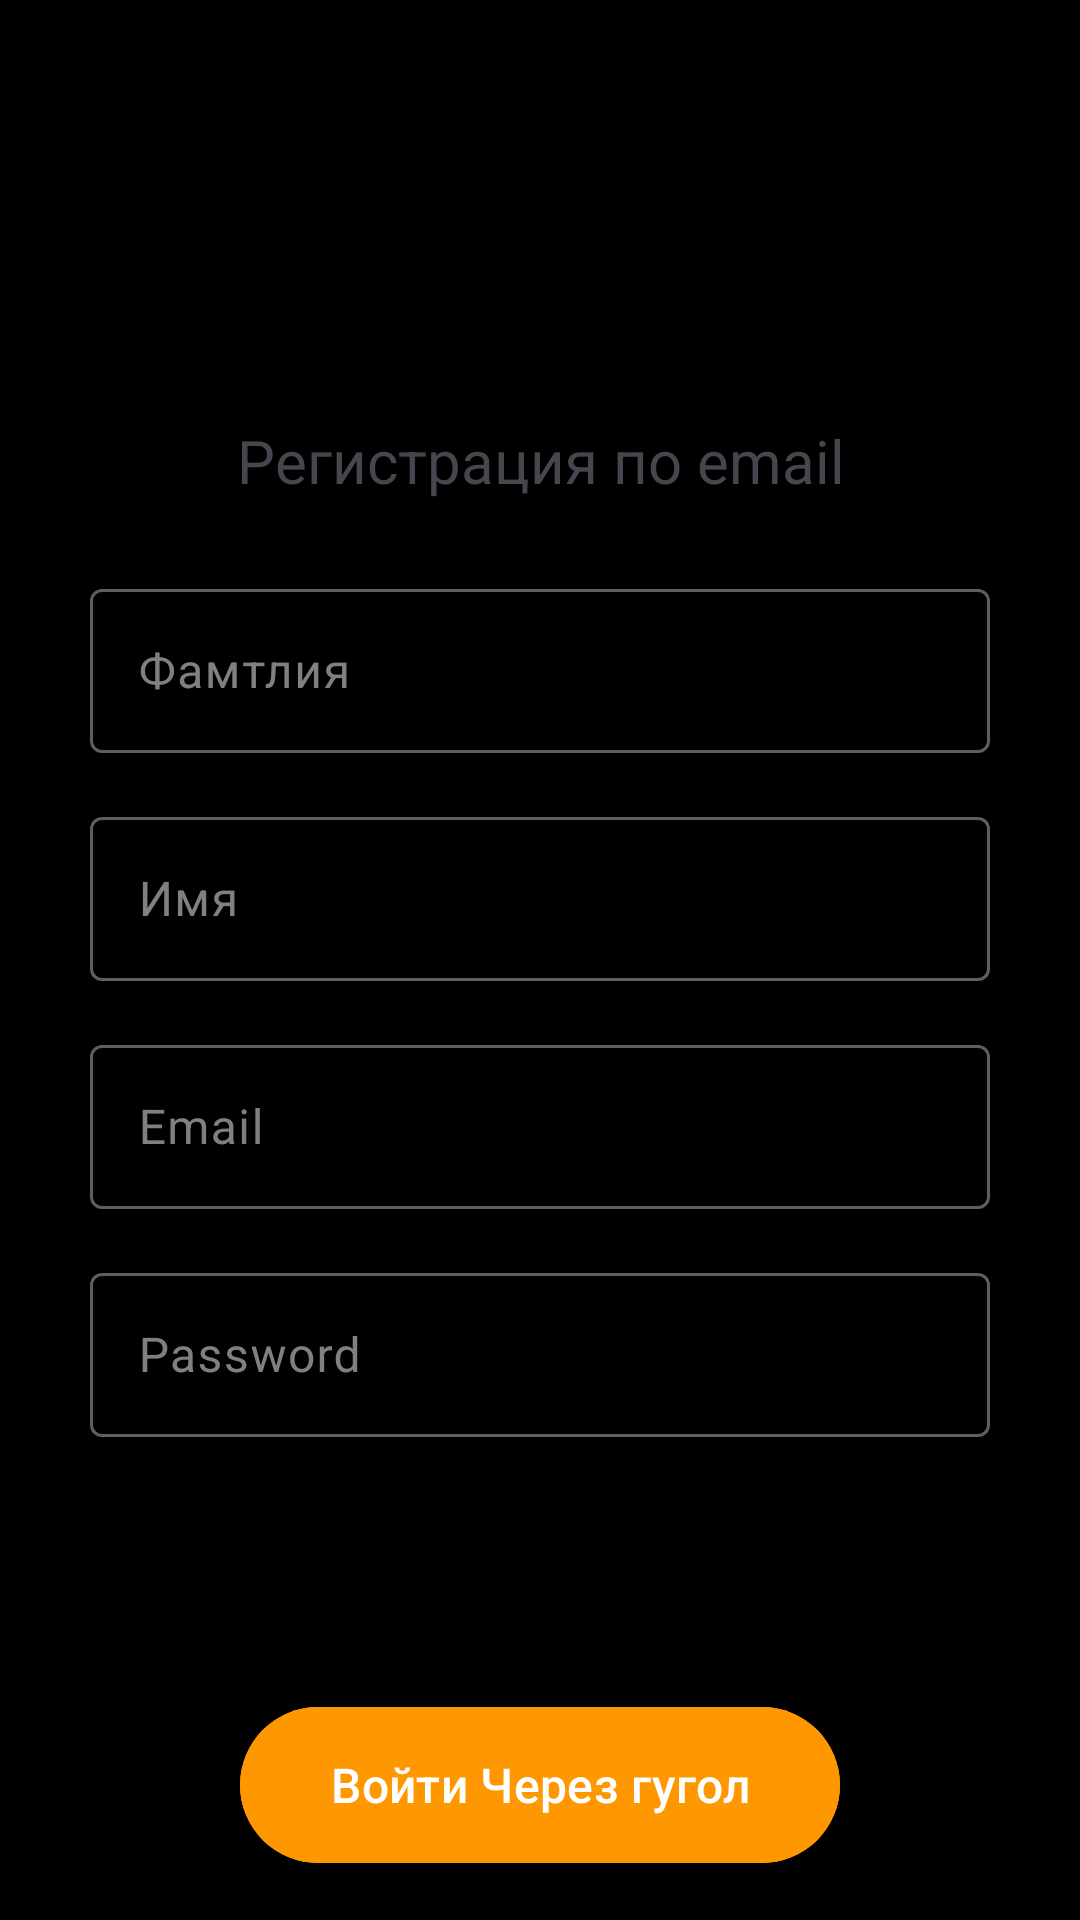

Reconstruct the res/layout file that produces this screen, plus the resources it refers to.
<!-- AndroidManifest.xml: application theme Theme.Android3HomeWork9MC5 -->
<!-- res/layout/fragment_sing_up.xml -->
<?xml version="1.0" encoding="utf-8"?>
<RelativeLayout xmlns:android="http://schemas.android.com/apk/res/android"
    xmlns:app="http://schemas.android.com/apk/res-auto"
    xmlns:tools="http://schemas.android.com/tools"
    android:layout_width="match_parent"
    android:layout_height="match_parent"
    android:background="@color/black"
    android:orientation="vertical"
    tools:context=".ui.fragments.singup.SingUpToFragment">

    <LinearLayout
        android:id="@+id/center_container"
        android:layout_width="match_parent"
        android:layout_height="wrap_content"
        android:layout_centerInParent="true"
        android:gravity="center_horizontal"
        android:orientation="vertical">

        <ImageView
            android:id="@+id/note_icon"
            android:layout_width="160dp"
            android:layout_height="100dp"
            android:layout_marginTop="24dp"
            android:layout_marginBottom="16dp"
            android:src="@drawable/note_one" />

        <TextView
            android:id="@+id/tite"
            android:layout_width="wrap_content"
            android:layout_height="wrap_content"
            android:layout_marginBottom="24dp"
            android:gravity="center_horizontal"
            android:text="@string/registration_email"
            android:textSize="20sp" />

        <com.google.android.material.textfield.TextInputLayout
            android:id="@+id/sur_name"
            android:layout_width="300dp"
            android:layout_height="60dp"
            android:layout_gravity="center"
            android:layout_marginBottom="16dp"
            android:alpha="0.8"
            android:hint="@string/surname"
            android:textColorHint="@color/gray">

            <com.google.android.material.textfield.TextInputEditText
                android:id="@+id/firstNameEditText"
                android:layout_width="match_parent"
                android:layout_height="wrap_content"
                android:textColor="@color/white" />
        </com.google.android.material.textfield.TextInputLayout>

        <com.google.android.material.textfield.TextInputLayout
            android:id="@+id/name"
            android:layout_width="300dp"
            android:layout_height="60dp"
            android:layout_gravity="center"
            android:layout_marginBottom="16dp"
            android:alpha="0.8"
            android:hint="@string/name"
            android:textColorHint="@color/gray">

            <com.google.android.material.textfield.TextInputEditText
                android:id="@+id/lastNameEditText"
                android:layout_width="match_parent"
                android:layout_height="wrap_content"
                android:textColor="@color/white" />
        </com.google.android.material.textfield.TextInputLayout>

        <com.google.android.material.textfield.TextInputLayout
            android:id="@+id/email"
            android:layout_width="300dp"
            android:layout_height="60dp"
            android:layout_gravity="center"
            android:layout_marginBottom="16dp"
            android:alpha="0.8"
            android:hint="@string/email"
            android:textColorHint="@color/gray">

            <com.google.android.material.textfield.TextInputEditText
                android:id="@+id/emailEditText"
                android:layout_width="match_parent"
                android:layout_height="wrap_content"
                android:textColor="@color/white" />
        </com.google.android.material.textfield.TextInputLayout>

        <com.google.android.material.textfield.TextInputLayout
            android:id="@+id/til"
            android:layout_width="300dp"
            android:layout_height="60dp"
            android:layout_gravity="center"
            android:layout_marginBottom="16dp"
            android:alpha="0.8"
            android:hint="@string/password"
            android:textColorHint="@color/gray">

            <com.google.android.material.textfield.TextInputEditText
                android:id="@+id/passwordEditText"
                android:layout_width="match_parent"
                android:layout_height="wrap_content"
                android:textColor="@color/white" />
        </com.google.android.material.textfield.TextInputLayout>

        <com.google.android.material.button.MaterialButton
            android:id="@+id/registerButton"
            android:layout_width="200dp"
            android:layout_height="60dp"
            android:layout_gravity="center"
            android:layout_marginTop="70dp"
            android:backgroundTint="@color/orange"
            android:text="@string/start_to_google"
            android:textSize="16sp"
            app:cornerRadius="26dp" />

        <TextView
            android:layout_marginTop="20dp"
            android:id="@+id/tv_forgot_password"
            android:layout_width="wrap_content"
            android:layout_height="wrap_content"
            android:text="Уже зарегистрированны ?"
            android:textColor="@color/orange"
            android:textSize="15sp" />

        <ProgressBar
            android:id="@+id/progressBar"
            android:layout_width="match_parent"
            android:layout_height="wrap_content"
            android:visibility="gone" />
    </LinearLayout>
</RelativeLayout>
<!-- resources referenced by this layout -->
<resources>
  <color name="black">#FF000000</color>
  <color name="gray">#A0A1A3</color>
  <color name="orange">#FF9800</color>
  <color name="white">#FFFFFFFF</color>
  <string name="email">Email</string>
  <string name="name">Имя</string>
  <string name="password">Password</string>
  <string name="registration_email">Регистрация по email</string>
  <string name="start_to_google">Войти Через гугол</string>
  <string name="surname">Фамтлия</string>
  <style name="Theme.Android3HomeWork9MC5" parent="Base.Theme.Android3HomeWork9MC5" />
  <style name="Base.Theme.Android3HomeWork9MC5" parent="Theme.Material3.DayNight.NoActionBar">
          
          
      </style>
</resources>
